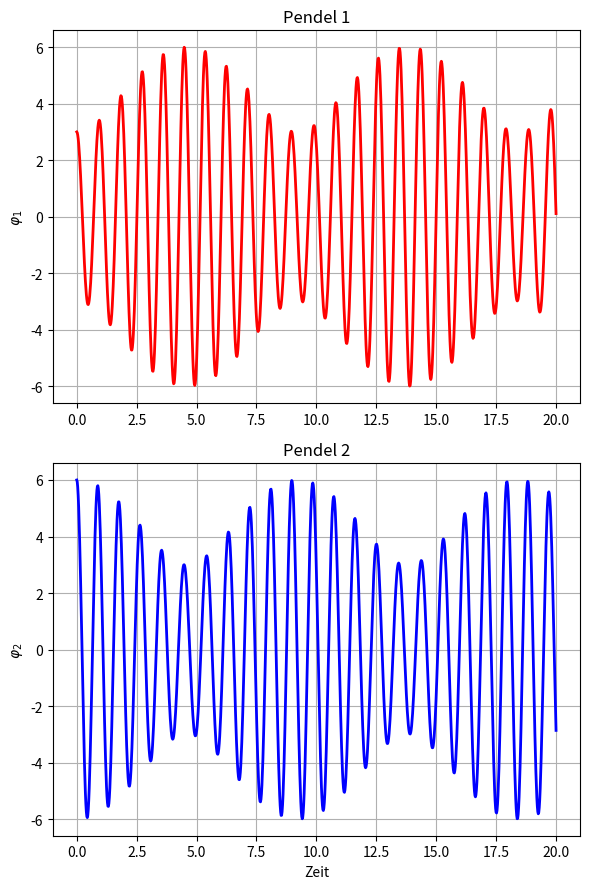

This figure's Python source:
#L_06_13.py
#gekoppeltes Fadenpendel
import numpy as np
import matplotlib.pyplot as plt
from scipy.integrate import solve_ivp
#Pendeldaten
g = 9.81    #Erdbeschleunigung
l= 0.2      #Pendellaengen
m= 0.2      #Pendelmassen
c=1         #Federkonstante
tmax=20
#DGL-System, der Unterstrich bedeutet 1. Ableitung nach der Zeit
def dgl(t,ya,l, m, c):
    phi1,w1,phi2,w2 = ya
    phi1_dt=w1
    w1_dt=-g/l*phi1-c/m*(phi1-phi2)
    phi2_dt=w2
    w2_dt=-g/l*phi2+c/m*(phi1-phi2)
    return [phi1_dt, w1_dt, phi2_dt, w2_dt]
#Anfangswerte
phi1 = 3
phi2 = 6
omega1 = omega2 = 0
ya =[np.radians(phi1),omega1,np.radians(phi2),omega2]
t = np.linspace(0,tmax,1000)
#Loesung des DGL-Systems
z=solve_ivp(dgl,[0,tmax],ya,args=(l,m,c),dense_output=True)
phi1,w1,phi2,w2 = z.sol(t)
auslenkung1,auslenkung2 = np.degrees(phi1),np.degrees(phi2)
#Objekte für zwei Unterdiagramme erzeugen
fig,ax=plt.subplots(2,1,figsize=(6,9))
#Auslenkung l1
ax[0].set_title("Pendel 1")
ax[0].plot(t,auslenkung1,"r",lw=2)
ax[0].set_ylabel(r"$\varphi_{1}$")
ax[0].grid(True)
#Auslenkung l2
ax[1].set_title("Pendel 2")
ax[1].plot(t,auslenkung2,'b',lw=2)
ax[1].set_xlabel("Zeit")
ax[1].set_ylabel(r"$\varphi_{2}$")
ax[1].grid(True)
fig.tight_layout()
plt.show()
'''
Quelle für DGL-System
[redacted]
'''


